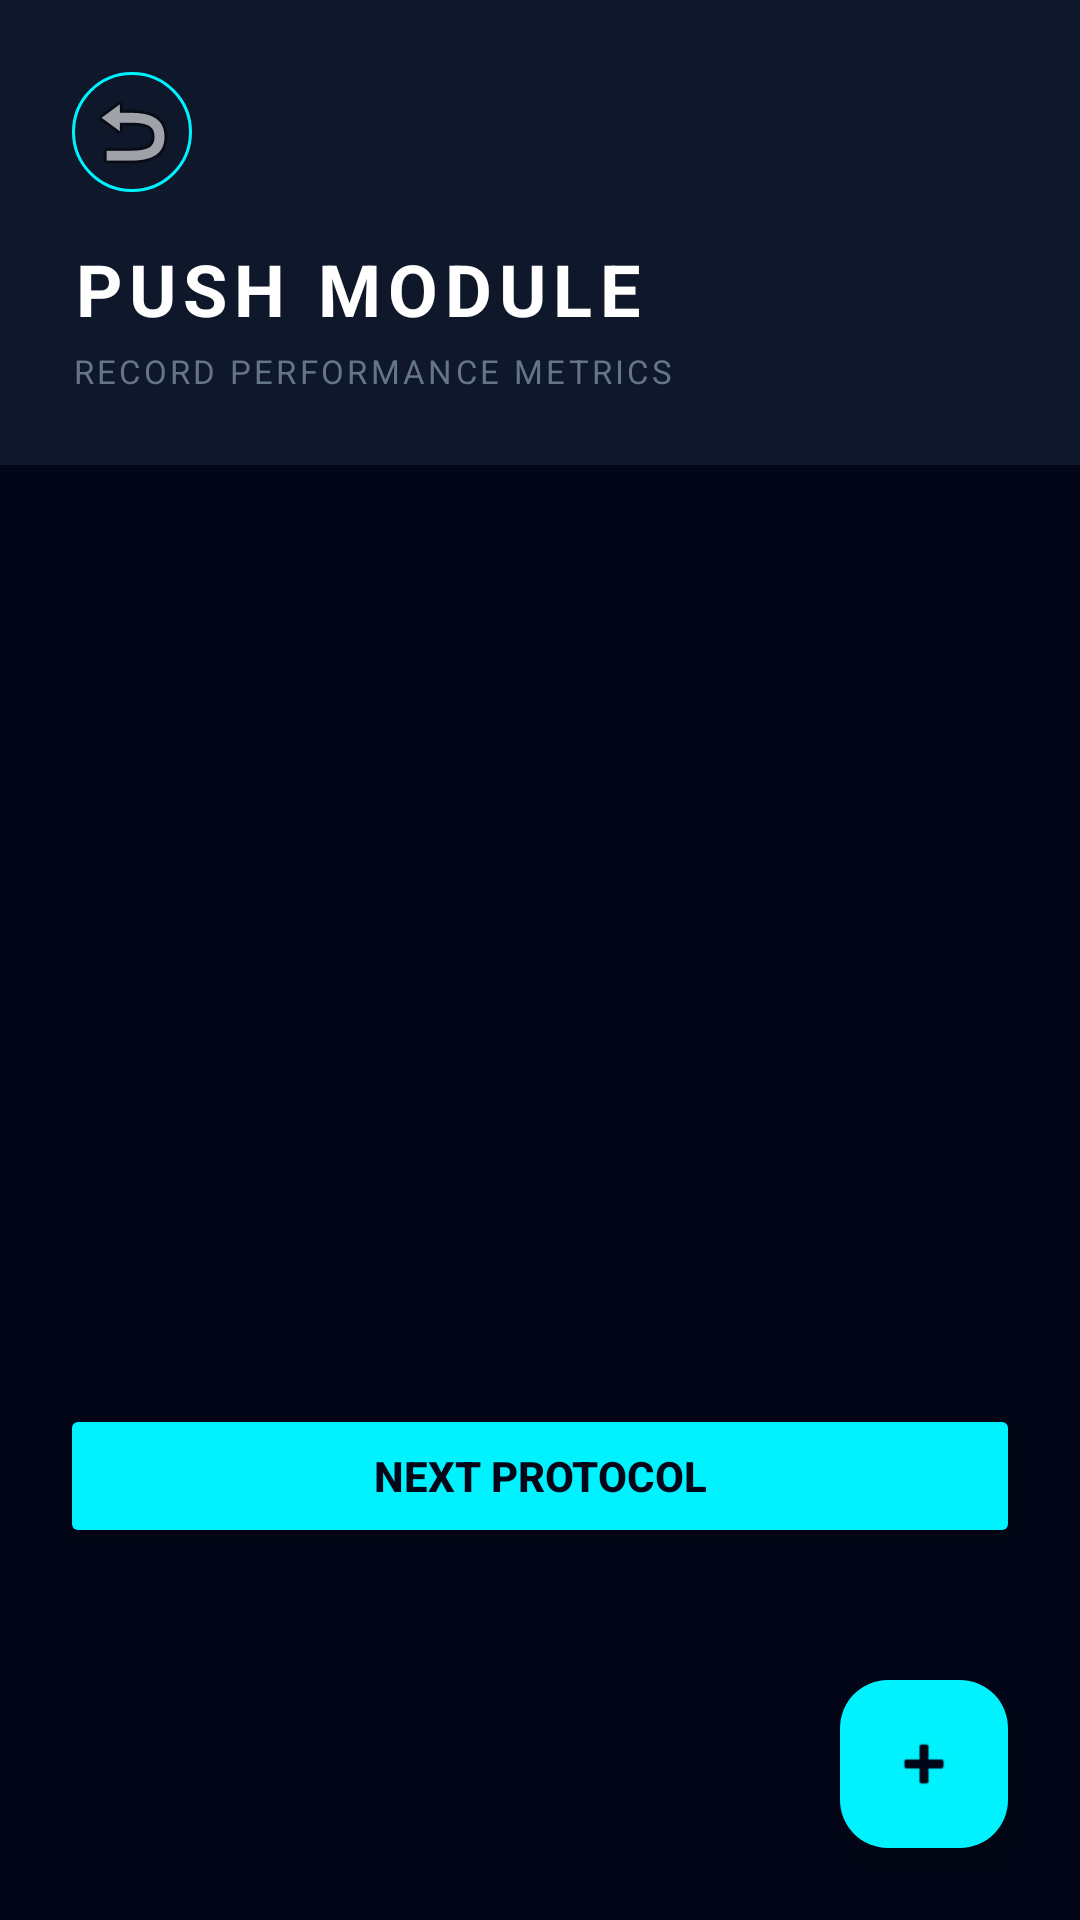

Android layout source for this screen:
<!-- AndroidManifest.xml: activity theme Theme.Ranklifts_java -->
<!-- res/layout/activity_movement_exercises.xml -->
<?xml version="1.0" encoding="utf-8"?>
<LinearLayout xmlns:android="http://schemas.android.com/apk/res/android"
    xmlns:app="http://schemas.android.com/apk/res-auto"
    android:layout_width="match_parent"
    android:layout_height="match_parent"
    android:background="#020617"
    android:orientation="vertical">

    
    <LinearLayout
        android:layout_width="match_parent"
        android:layout_height="wrap_content"
        android:orientation="vertical"
        android:padding="24dp"
        android:paddingTop="48dp"
        android:background="#0f172a">

        <ImageButton
            android:id="@+id/btn_back"
            android:layout_width="40dp"
            android:layout_height="40dp"
            android:layout_marginBottom="16dp"
            android:background="@drawable/cyber_button_back"
            android:src="@android:drawable/ic_menu_revert"
            android:contentDescription="Back"
            android:onClick="finish" />

        <TextView
            android:id="@+id/tv_title"
            android:layout_width="wrap_content"
            android:layout_height="wrap_content"
            android:text="PUSH MODULE"
            android:textColor="#FFFFFF"
            android:textSize="24sp"
            android:textStyle="bold"
            android:letterSpacing="0.1" />

        <TextView
            android:id="@+id/tv_subtitle"
            android:layout_width="wrap_content"
            android:layout_height="wrap_content"
            android:layout_marginTop="4dp"
            android:text="RECORD PERFORMANCE METRICS"
            android:textColor="#64748b"
            android:textSize="11sp"
            android:letterSpacing="0.1" />

    </LinearLayout>

    
    <androidx.recyclerview.widget.RecyclerView
        android:id="@+id/rv_exercises"
        android:layout_width="match_parent"
        android:layout_height="0dp"
        android:layout_weight="1"
        android:padding="20dp"
        android:clipToPadding="false" />

    
    <LinearLayout
        android:layout_width="match_parent"
        android:layout_height="wrap_content"
        android:orientation="vertical"
        android:padding="20dp"
        android:background="#020617">

        <Button
            android:id="@+id/btn_continue"
            android:layout_width="match_parent"
            android:layout_height="wrap_content"
            android:backgroundTint="#00f2ff"
            android:text="NEXT PROTOCOL"
            android:textColor="#020617"
            android:textStyle="bold" />

    </LinearLayout>

    
    <com.google.android.material.floatingactionbutton.FloatingActionButton
        android:id="@+id/fab_add"
        android:layout_width="wrap_content"
        android:layout_height="wrap_content"
        android:layout_gravity="bottom|end"
        android:layout_margin="24dp"
        android:src="@android:drawable/ic_input_add"
        app:backgroundTint="#00f2ff"
        app:tint="#020617" />

</LinearLayout>
<!-- resources referenced by this layout -->
<resources>
  <!-- drawable cyber_button_back (drawable) -->
  <?xml version="1.0" encoding="utf-8"?>
  <shape xmlns:android="http://schemas.android.com/apk/res/android">
      <solid android:color="#0f172a" />
      <stroke android:width="1dp" android:color="#00f2ff" />
      <corners android:radius="20dp" />
  </shape>
  <style name="Theme.Ranklifts_java" parent="Theme.Material3.DayNight.NoActionBar">
          <item name="colorPrimary">#00f2ff</item>
          <item name="colorPrimaryVariant">#00a3b0</item>
          <item name="colorOnPrimary">#020617</item>
          <item name="colorSecondary">#0f172a</item>
          <item name="colorSecondaryVariant">#1e293b</item>
          <item name="colorOnSecondary">#ffffff</item>
          <item name="android:statusBarColor">#020617</item>
          <item name="android:windowBackground">#020617</item>
      </style>
</resources>
